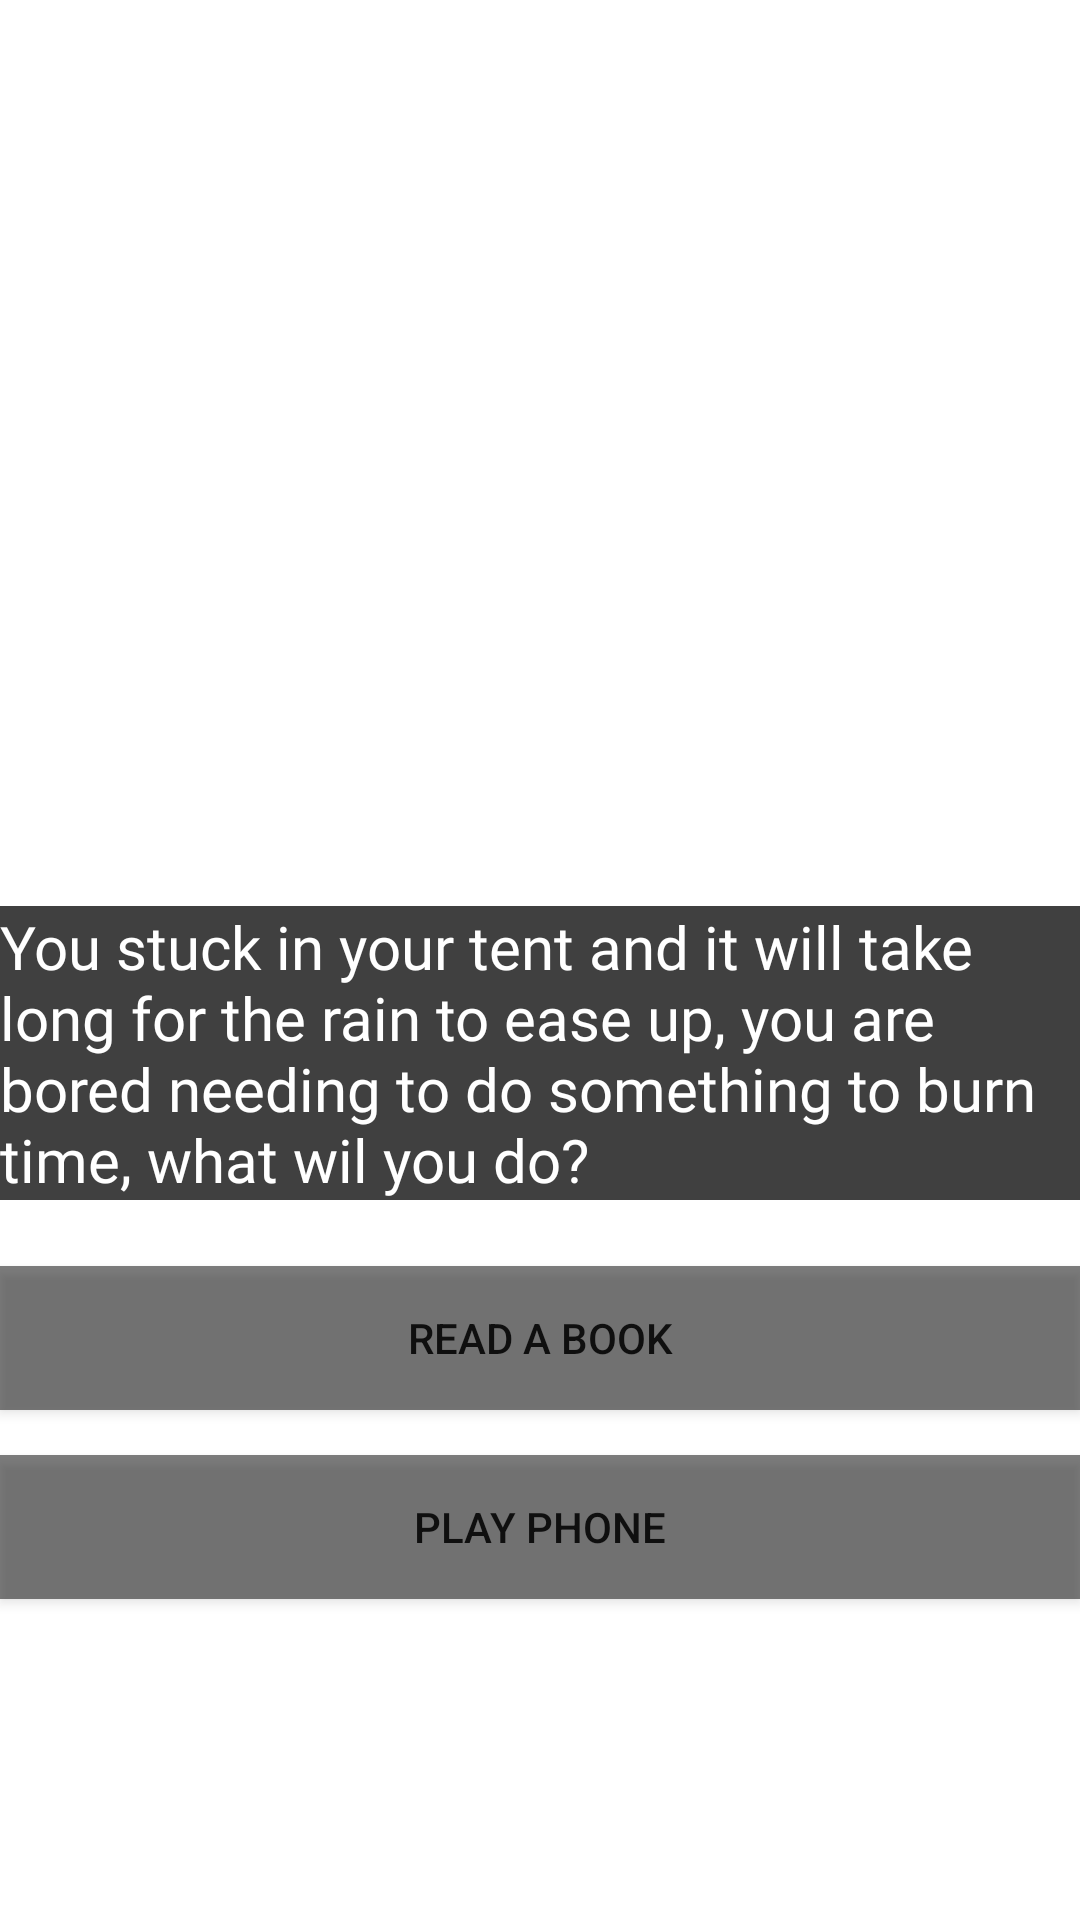

Android layout source for this screen:
<!-- AndroidManifest.xml: application theme Theme.VisualNovelProject -->
<!-- res/layout/activity_page16.xml -->
<?xml version="1.0" encoding="utf-8"?>
<androidx.constraintlayout.widget.ConstraintLayout xmlns:android="http://schemas.android.com/apk/res/android"
    xmlns:app="http://schemas.android.com/apk/res-auto"
    xmlns:tools="http://schemas.android.com/tools"
    android:layout_width="match_parent"
    android:layout_height="match_parent"
    tools:context=".page16">

    <ImageView
        android:id="@+id/imageView20"
        android:layout_width="1424dp"
        android:layout_height="1400dp"
        app:layout_constraintBottom_toBottomOf="parent"
        app:layout_constraintEnd_toEndOf="parent"
        app:layout_constraintStart_toStartOf="parent"
        app:layout_constraintTop_toTopOf="parent"
        app:srcCompat="@drawable/outsidetent" />

    <TextView
        android:id="@+id/textView21"
        android:layout_width="wrap_content"
        android:layout_height="wrap_content"
        android:layout_marginBottom="240dp"
        android:background="#BF000000"
        android:fontFamily="@font/inria_sans_light"
        android:text="You stuck in your tent and it will take long for the rain to ease up, you are bored needing to do something to burn time, what wil you do?"
        android:textColor="#FFFFFF"
        android:textSize="20sp"
        app:layout_constraintBottom_toBottomOf="parent"
        app:layout_constraintEnd_toEndOf="parent"
        app:layout_constraintStart_toStartOf="parent" />

    <Button
        android:id="@+id/button_page18a"
        android:layout_width="0dp"
        android:layout_height="wrap_content"
        android:layout_marginBottom="15dp"
        android:background="#80000000"
        android:text="Read a book"
        app:layout_constraintBottom_toTopOf="@+id/button_page18b"
        app:layout_constraintEnd_toEndOf="parent"
        app:layout_constraintStart_toStartOf="parent" />

    <Button
        android:id="@+id/button_page18b"
        android:layout_width="0dp"
        android:layout_height="wrap_content"
        android:layout_marginBottom="107dp"
        android:background="#80000000"
        android:text="Play phone"
        app:layout_constraintBottom_toBottomOf="parent"
        app:layout_constraintEnd_toEndOf="parent"
        app:layout_constraintStart_toStartOf="parent" />



</androidx.constraintlayout.widget.ConstraintLayout>
<!-- resources referenced by this layout -->
<resources>
  <style name="Theme.VisualNovelProject" parent="Theme.MaterialComponents.DayNight.DarkActionBar">
          
          <item name="colorPrimary">@color/purple_500</item>
          <item name="colorPrimaryVariant">@color/purple_700</item>
          <item name="colorOnPrimary">@color/white</item>
          
          <item name="colorSecondary">@color/teal_200</item>
          <item name="colorSecondaryVariant">@color/teal_700</item>
          <item name="colorOnSecondary">@color/black</item>
          
          <item name="android:statusBarColor">?attr/colorPrimaryVariant</item>
          
      </style>
  <color name="purple_500">#000000</color>
  <color name="purple_700">#000000</color>
  <color name="white">#FFFFFFFF</color>
  <color name="teal_200">#FF03DAC5</color>
  <color name="teal_700">#FF018786</color>
  <color name="black">#BF000000</color>
</resources>
